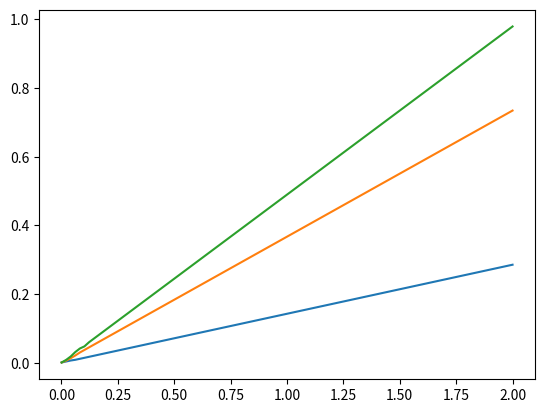

Python code for this plot:
import numpy as np
import matplotlib.pyplot as plt
from scipy.interpolate import CubicSpline
#
r = 0.06  # Tasa de Interés
beta = 0.9  # Paráemtros dados por Utility Theore
gamma = 0.5
#
N = 20  # Número de Etapas
X = np.linspace(0.001, 2, 100)  # Espacio de Estados (Expresando en millones de pesos)
valFUNCTs = np.zeros((N, len(X)))  # Funciones de Valor.
OPTpolicy = np.zeros((N-1,len(X)))  # Políticas Optimas.


valFUNCTs[-1] = beta ** N * X ** (1-gamma)
#
for k in range(N - 1):
    for x in range(len(X)):
        A = np.linspace(0.00001, X[x])

        cs = CubicSpline(X, valFUNCTs[N-k-1])
        vcs = np.array([cs(t) for t in (1+r)*(X[x] - A)])
        valFUNCTs[N - k - 2,x]  = np.max((beta** (N-k)) * (A ** (1-gamma)) + vcs)
        a = list((beta** (N-k)) * (A ** (1-gamma)) + vcs).index(valFUNCTs[N-k - 2,x])
        OPTpolicy[N - k - 2, x] = A[a]


print(OPTpolicy.shape)
plt.plot(X, OPTpolicy[0])
plt.plot(X, OPTpolicy[N-3])
plt.plot(X, OPTpolicy[N-2])
plt.show()
